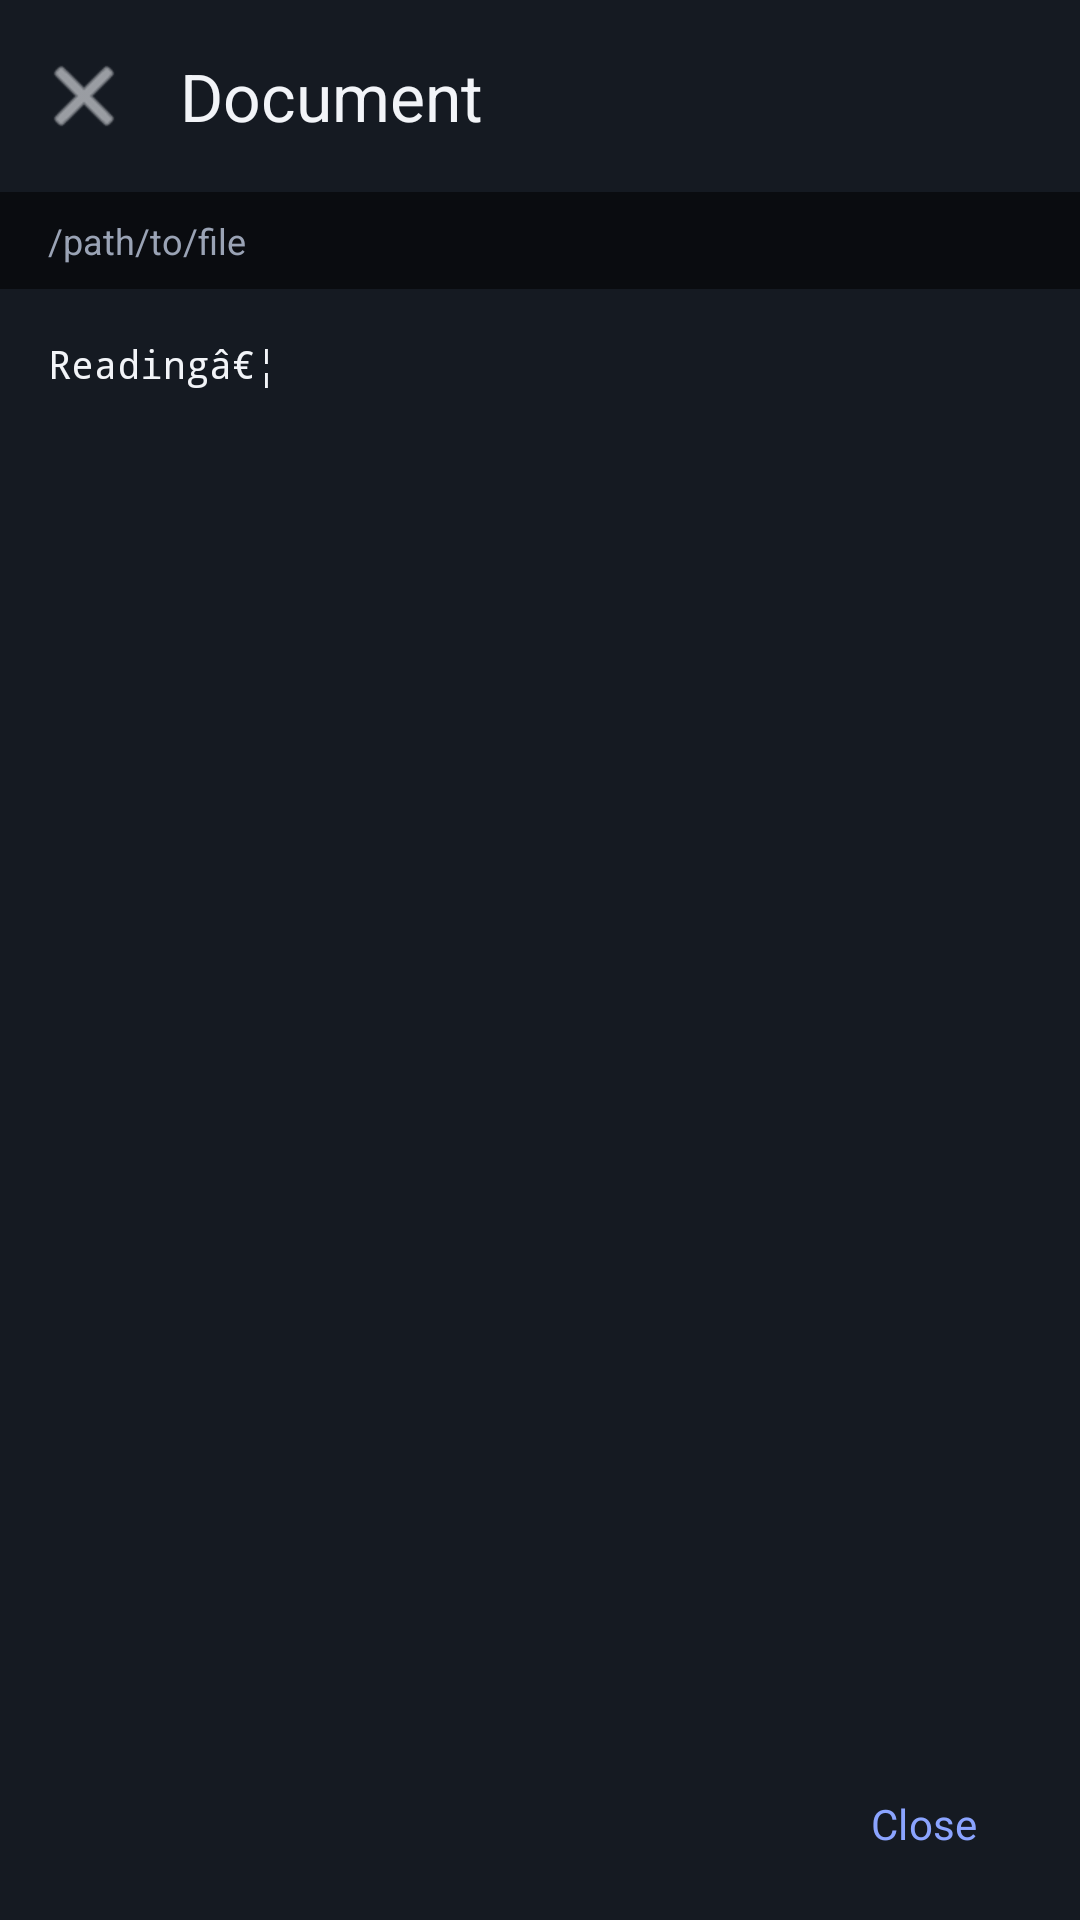

The Android layout XML behind this screen, and the referenced resources:
<!-- AndroidManifest.xml: activity theme Theme.WayDirect -->
<!-- res/layout/activity_document.xml -->
<?xml version="1.0" encoding="utf-8"?>
<LinearLayout
    xmlns:android="http://schemas.android.com/apk/res/android"
    xmlns:app="http://schemas.android.com/apk/res-auto"
    android:layout_width="match_parent"
    android:layout_height="match_parent"
    android:orientation="vertical"
    android:background="@color/waydirect_background">

    
    <com.google.android.material.appbar.MaterialToolbar
        android:id="@+id/toolbar"
        android:layout_width="match_parent"
        android:layout_height="?attr/actionBarSize"
        android:background="@color/waydirect_surface"
        app:title="Document"
        app:titleTextColor="@color/waydirect_text_primary"
        app:navigationIcon="@android:drawable/ic_menu_close_clear_cancel"
        app:navigationIconTint="@color/waydirect_text_primary" />

    
    <TextView
        android:id="@+id/doc_path"
        android:layout_width="match_parent"
        android:layout_height="wrap_content"
        android:paddingHorizontal="@dimen/spacing_md"
        android:paddingVertical="@dimen/spacing_sm"
        android:textColor="@color/waydirect_text_secondary"
        android:textSize="12sp"
        android:maxLines="1"
        android:ellipsize="middle"
        android:text="@string/doc_path" />

    
    <FrameLayout
        android:id="@+id/document_container"
        android:layout_width="match_parent"
        android:layout_height="0dp"
        android:layout_weight="1"
        android:background="@color/waydirect_surface">

        
        <TextView
            android:id="@+id/placeholder"
            android:layout_width="match_parent"
            android:layout_height="match_parent"
            android:padding="@dimen/spacing_md"
            android:gravity="start"
            android:text="@string/placeholder"
            android:textColor="@color/waydirect_text_primary"
            android:textSize="13sp"
            android:fontFamily="monospace"
            android:scrollbars="vertical" />

    </FrameLayout>

    
    <LinearLayout
        android:id="@+id/bottom_actions"
        android:layout_width="match_parent"
        android:layout_height="wrap_content"
        android:orientation="horizontal"
        android:padding="@dimen/spacing_sm"
        android:background="@color/waydirect_surface"
        android:gravity="end">

        <com.google.android.material.button.MaterialButton
            android:id="@+id/btn_close"
            style="@style/Widget.Material3.Button.TextButton"
            android:layout_width="wrap_content"
            android:layout_height="wrap_content"
            android:text="@string/btn_close" />

    </LinearLayout>

</LinearLayout>
<!-- resources referenced by this layout -->
<resources>
  <color name="waydirect_background">#0A0C10</color>
  <color name="waydirect_surface">#151A22</color>
  <color name="waydirect_text_primary">#F2F4F8</color>
  <color name="waydirect_text_secondary">#9AA3B5</color>
  <dimen name="spacing_md">16dp</dimen>
  <dimen name="spacing_sm">8dp</dimen>
  <string name="btn_close">Close</string>
  <string name="doc_path">/path/to/file</string>
  <string name="placeholder">Readingâ€¦</string>
  <style name="Theme.WayDirect" parent="Theme.Material3.DayNight.NoActionBar">
          <item name="android:statusBarColor">@color/waydirect_background</item>
          <item name="android:navigationBarColor">@color/waydirect_background</item>
          <item name="android:windowLightStatusBar">false</item>
          <item name="android:windowBackground">@color/waydirect_background</item>
  
          <item name="colorPrimary">@color/waydirect_primary</item>
          <item name="colorOnPrimary">@color/waydirect_on_primary</item>
          <item name="colorPrimaryContainer">@color/waydirect_primary_container</item>
          <item name="colorSecondary">@color/waydirect_primary</item>
  
          <item name="colorSurface">@color/waydirect_surface_solid</item>
          <item name="colorOnSurface">@color/waydirect_text_primary</item>
          <item name="colorOnSurfaceVariant">@color/waydirect_text_secondary</item>
          <item name="colorSurfaceVariant">@color/waydirect_surface_variant</item>
  
          <item name="colorOutline">@color/waydirect_outline</item>
          <item name="colorOutlineVariant">@color/waydirect_outline_variant</item>
          <item name="colorError">@color/waydirect_error</item>
  
          <item name="android:fontFamily">sans-serif</item>
  
          
          <item name="bottomNavigationStyle">@style/Widget.WayDirect.BottomNavigation</item>
          <item name="materialCardViewStyle">@style/Widget.WayDirect.Card</item>
      </style>
  <color name="waydirect_primary">#8BA4FF</color>
  <color name="waydirect_on_primary">#FFFFFF</color>
  <color name="waydirect_primary_container">#1E2A4A</color>
  <color name="waydirect_surface_solid">#151A22</color>
  <color name="waydirect_surface_variant">#1E2430</color>
  <color name="waydirect_outline">#3A4254</color>
  <color name="waydirect_outline_variant">#2A3040</color>
  <color name="waydirect_error">#F07178</color>
  <style name="Widget.WayDirect.BottomNavigation" parent="Widget.Material3.BottomNavigationView">
          <item name="android:background">@color/waydirect_surface_solid</item>
          <item name="itemIconTint">@color/waydirect_primary</item>
          <item name="itemTextColor">@color/waydirect_text_secondary</item>
          <item name="itemActiveIndicatorStyle">@style/Widget.WayDirect.BottomNavIndicator</item>
          <item name="elevation">8dp</item>
          <item name="labelVisibilityMode">labeled</item>
      </style>
  <style name="Widget.WayDirect.Card" parent="Widget.Material3.CardView.Elevated">
          <item name="cardBackgroundColor">@color/waydirect_surface</item>
          <item name="cardCornerRadius">@dimen/radius_sm</item>
          <item name="cardElevation">2dp</item>
          <item name="strokeColor">@android:color/transparent</item>
          <item name="strokeWidth">0dp</item>
      </style>
  <style name="Widget.WayDirect.BottomNavIndicator" parent="Widget.Material3.BottomNavigationView.ActiveIndicator">
          <item name="android:color">@color/waydirect_primary_container</item>
          <item name="android:width">64dp</item>
          <item name="android:height">32dp</item>
      </style>
  <dimen name="radius_sm">8dp</dimen>
</resources>
